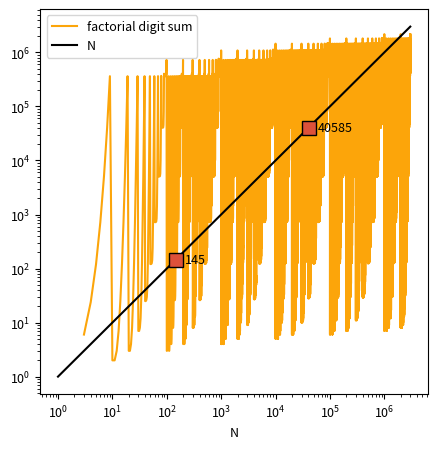

Reproduce this figure in Python.
# -*- coding: utf-8 -*-
"""
Digit factorials
Problem 34

145 is a curious number, as 1! + 4! + 5! = 1 + 24 + 120 = 145.

Find the sum of all numbers which are equal to the sum of the factorial of
their digits.

Note: as 1! = 1 and 2! = 2 are not sums they are not included.

"""

import math

N = 3000000  # upper limit for N and factorial sum intersecting
ns = range(3, N)  # skip 1 and 2
factorials = [math.factorial(i) for i in range(10)]  # precalculate factorials


def factorial_sum(number):
    return sum(factorials[int(digit)] for digit in str(number))


fac_sums = []
solutions = []

for n in ns:

    f = factorial_sum(n)
    fac_sums.append(f)

    if f == n:
        solutions.append(n)

print("solution = ", sum(solutions))

# %% plots

import matplotlib.pyplot as plt

plt.rc("font", size=9)
fig, ax = plt.subplots(figsize=(5, 5))
plt.setp(
    ax,
    xlabel="N",
)
colours = plt.cm.inferno([0.6, 0.8])
ax.loglog()

ax.plot(ns, fac_sums, c=colours[1], label="factorial digit sum")
ax.plot([1, N], [1, N], "-k", label="N")
plt.legend()
fig
for s in solutions:
    ax.plot(s, s, "s", ms=10, mfc=colours[0], mec="k")
    ax.text(s * 1.5, s, s, ha="left", va="center")
fig.savefig("euler34.png", dpi=150)
